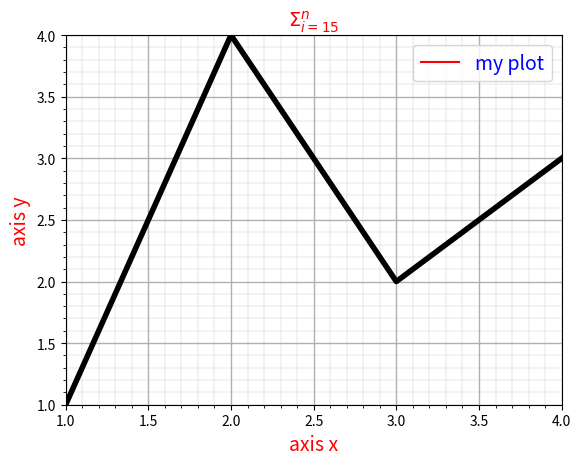

Python code for this plot: (Note: this script raises an exception after producing the figure.)
import numpy as np

print('Hello NumPy')

print(np.__version__)

import numpy as np

# Create a 2-D array, set every second element in
# some rows and find max per row:

x = np.arange(15, dtype=np.int64).reshape(3, 5)
print(x)
x[1:, ::2] = -99

print(x)

# Generate normally distributed random numbers:
y = np.random.rand(3,3)
print('y = ', np.around(y,3))



a = np.array([1, 2, 3, 4, 5, 6])
print(*a)

b = np.array([[1, 2, 3, 4], [5, 6, 7, 8], [9, 10, 11, 12]])
print('b = ', b)
print('b[0] = ', b[:,0])

z = np.ones((3,3)) + 0.234
print('z = ', np.around(z,3))

print('dim = ', z.shape)


a = np.array([11, 11, 12, 13, 14, 15, 16, 17, 12, 13, 11, 14, 18, 19, 20])
unique_values = np.unique(a)
print(unique_values)

unique_values, indices_list, occurrence_count = np.unique(a, return_index=True, return_counts=True)

print(indices_list)

print(occurrence_count)

import matplotlib as mpl

print('version matplotlib = ', mpl.__version__)


import matplotlib.pyplot as plt
a = np.array([2, 1, 5, 7, 4, 6, 8, 14, 10, 9, 18, 20, 22])
# plt.plot(a)
# plt.show()


fig, ax = plt.subplots()  # Create a figure containing a single axes.
line, = ax.plot([1, 2, 3, 4], [1, 4, 2, 3], label = 'my plot', color='red')  # Plot some data on the axes.
ax.set_title(r'$\Sigma_{i=15}^{n}$', fontsize=14, color='red', fontweight='bold')
ax.set_xlabel('axis x', fontsize=14, color='red')
ax.set_ylabel('axis y', fontsize=14, color='red')
# ax.legend(fontsize=14, color='blue')

ax.legend(loc='upper right', fontsize=14, labelcolor='blue')


line.set_color('blue')
line.set_linewidth(4)
plt.gca().get_lines()[0].set_color("black")

ax.set_xlim(1, 4)
ax.set_ylim(1, 4)
# ax.tick_params(axis='x', which='minor', length=2)

# ax.grid(which='minor', color='r', linestyle='-', linewidth=2)
# ax.grid(which = 'both')
ax.minorticks_on()

ax.grid(which = "major", linewidth = 1)
ax.grid(which = "minor", linewidth = 0.2)

ax.set_xtick(color='red')


# Locations for the X-axis, major grid
from matplotlib.ticker import AutoMinorLocator, FixedLocator
# ax.xaxis.set_major_locator(FixedLocator([1, 3, 5]))

# Now hide the minor ticks (but leave the gridlines).
ax.tick_params(which='minor', bottom=False, left=False)

# Minor X-axis divided into 10 parts between each X-axis major grid
ax.xaxis.set_minor_locator(AutoMinorLocator(4))
ax.yaxis.set_minor_locator(AutoMinorLocator(4))

# ax.set_yticks([1, 2, 5, 8])
# import matplotlib.ticker as ticker
# formatter = ticker.FormatStrFormatter('$%1.2f')
# ax.yaxis.set_major_formatter(formatter)

# ax.yaxis.set_major_locator(ticker.FixedLocator([0, 1, 0.2, 0.5]))


plt.show()


